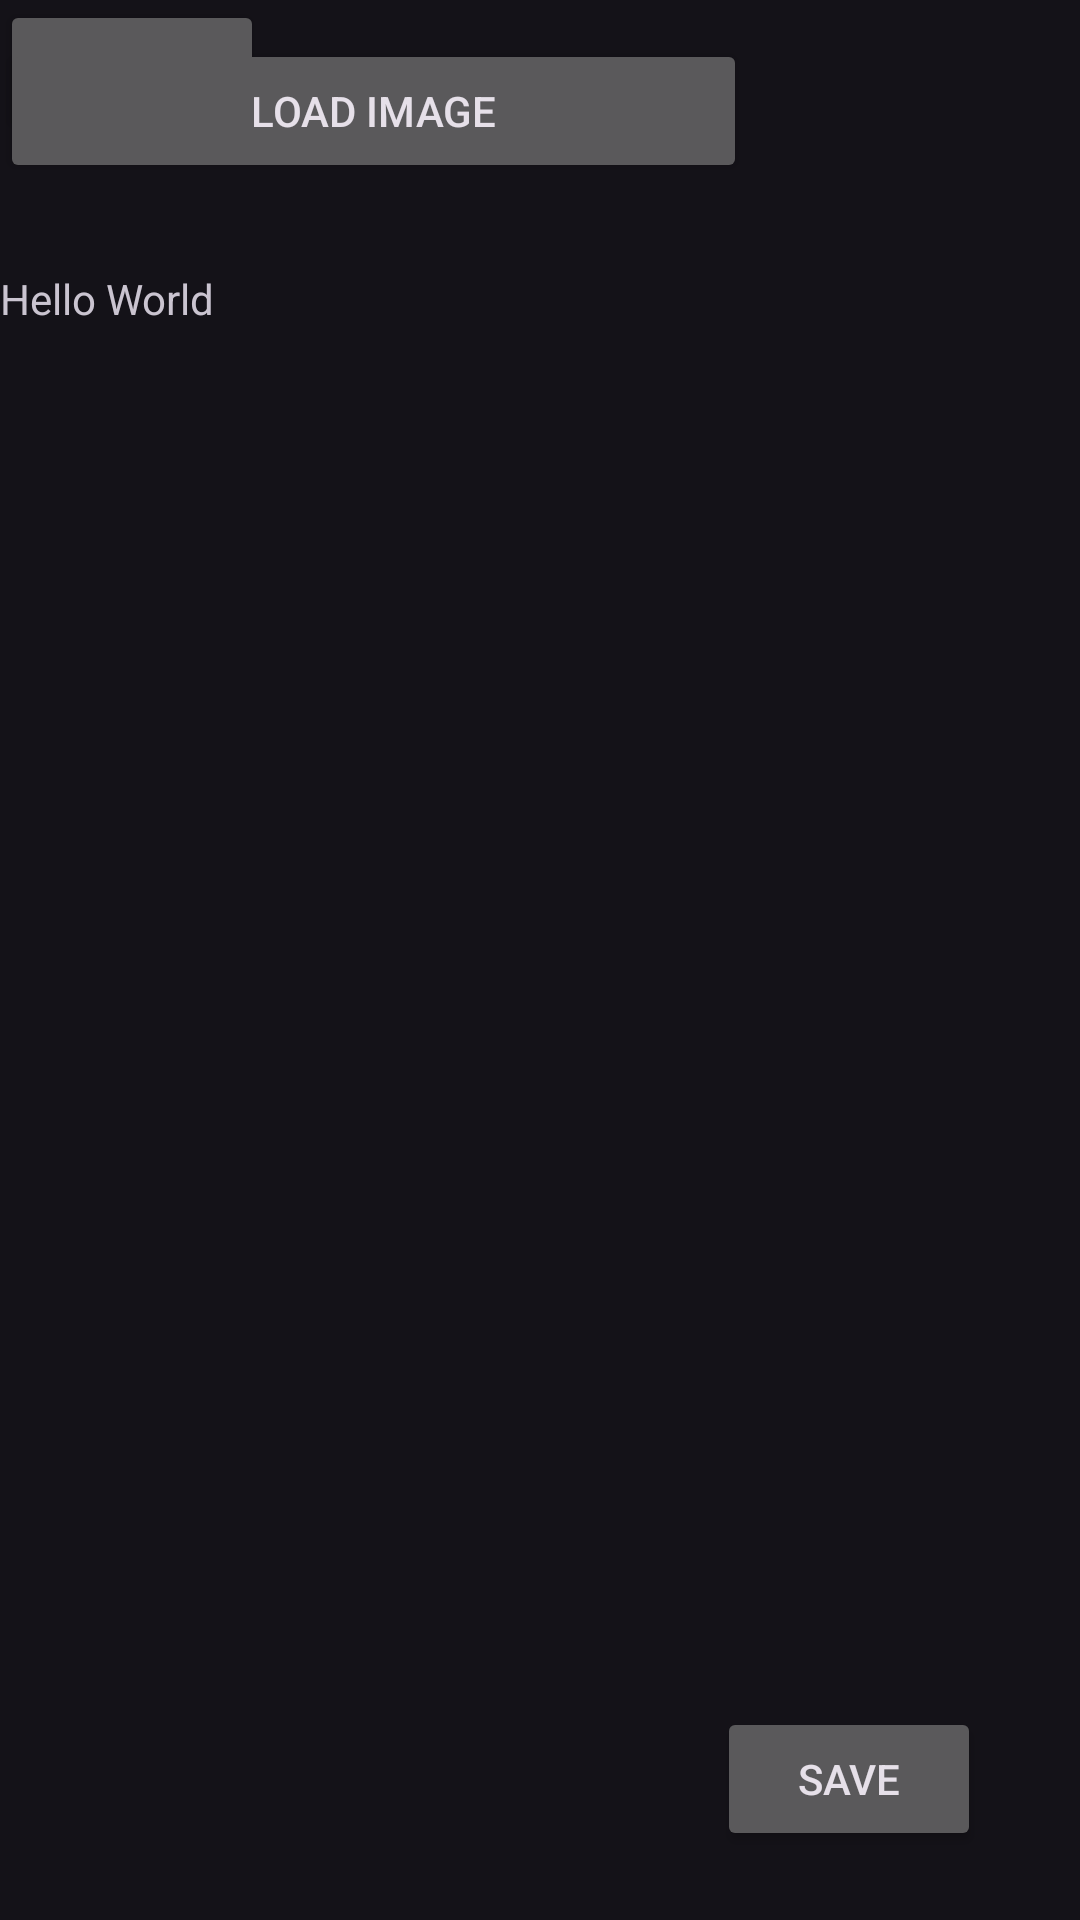

This screen was rendered from an Android layout file. Write that file and the resources it references.
<!-- AndroidManifest.xml: application theme Theme.Project_3 -->
<!-- res/layout/download_poster_activity.xml -->
<?xml version="1.0" encoding="utf-8"?>
<RelativeLayout xmlns:android="http://schemas.android.com/apk/res/android"
    xmlns:tools="http://schemas.android.com/tools"
    android:layout_width="match_parent"
    android:layout_height="match_parent"
    tools:context=".DownloadPoster">

    <Button
        android:id="@+id/back_button"
        android:layout_width="wrap_content"
        android:layout_height="wrap_content"
        android:text="Back" />

    <TextView
        android:layout_width="fill_parent"
        android:layout_height="wrap_content"
        android:layout_alignParentBottom="true"
        android:layout_marginBottom="531dp"
        android:text="@string/hello" />

    <Button
        android:id="@+id/load_image"
        android:layout_width="249dp"
        android:layout_height="wrap_content"
        android:layout_alignParentBottom="true"
        android:layout_marginBottom="579dp"
        android:text="Load Image" />

    <Button
        android:id="@+id/button_ok"
        android:layout_width="wrap_content"
        android:layout_height="wrap_content"
        android:layout_alignParentEnd="true"
        android:layout_alignParentBottom="true"
        android:layout_marginEnd="33dp"
        android:layout_marginBottom="23dp"
        android:text="SAVE" />

    <TextView
        android:id="@+id/targeturi"
        android:layout_width="fill_parent"
        android:layout_height="wrap_content"
        android:layout_alignParentBottom="true"
        android:layout_marginBottom="488dp" />

    <ImageView
        android:id="@+id/targetimage"
        android:layout_width="288dp"
        android:layout_height="356dp"
        android:layout_alignParentEnd="true"
        android:layout_alignParentBottom="true"
        android:layout_marginEnd="74dp"
        android:layout_marginBottom="136dp" />

</RelativeLayout>
<!-- resources referenced by this layout -->
<resources>
  <string name="hello">Hello World</string>
  <style name="Theme.Project_3" parent="Base.Theme.Project_3" />
  <style name="Base.Theme.Project_3" parent="Theme.Material3.Dark">
          
          
      </style>
</resources>
